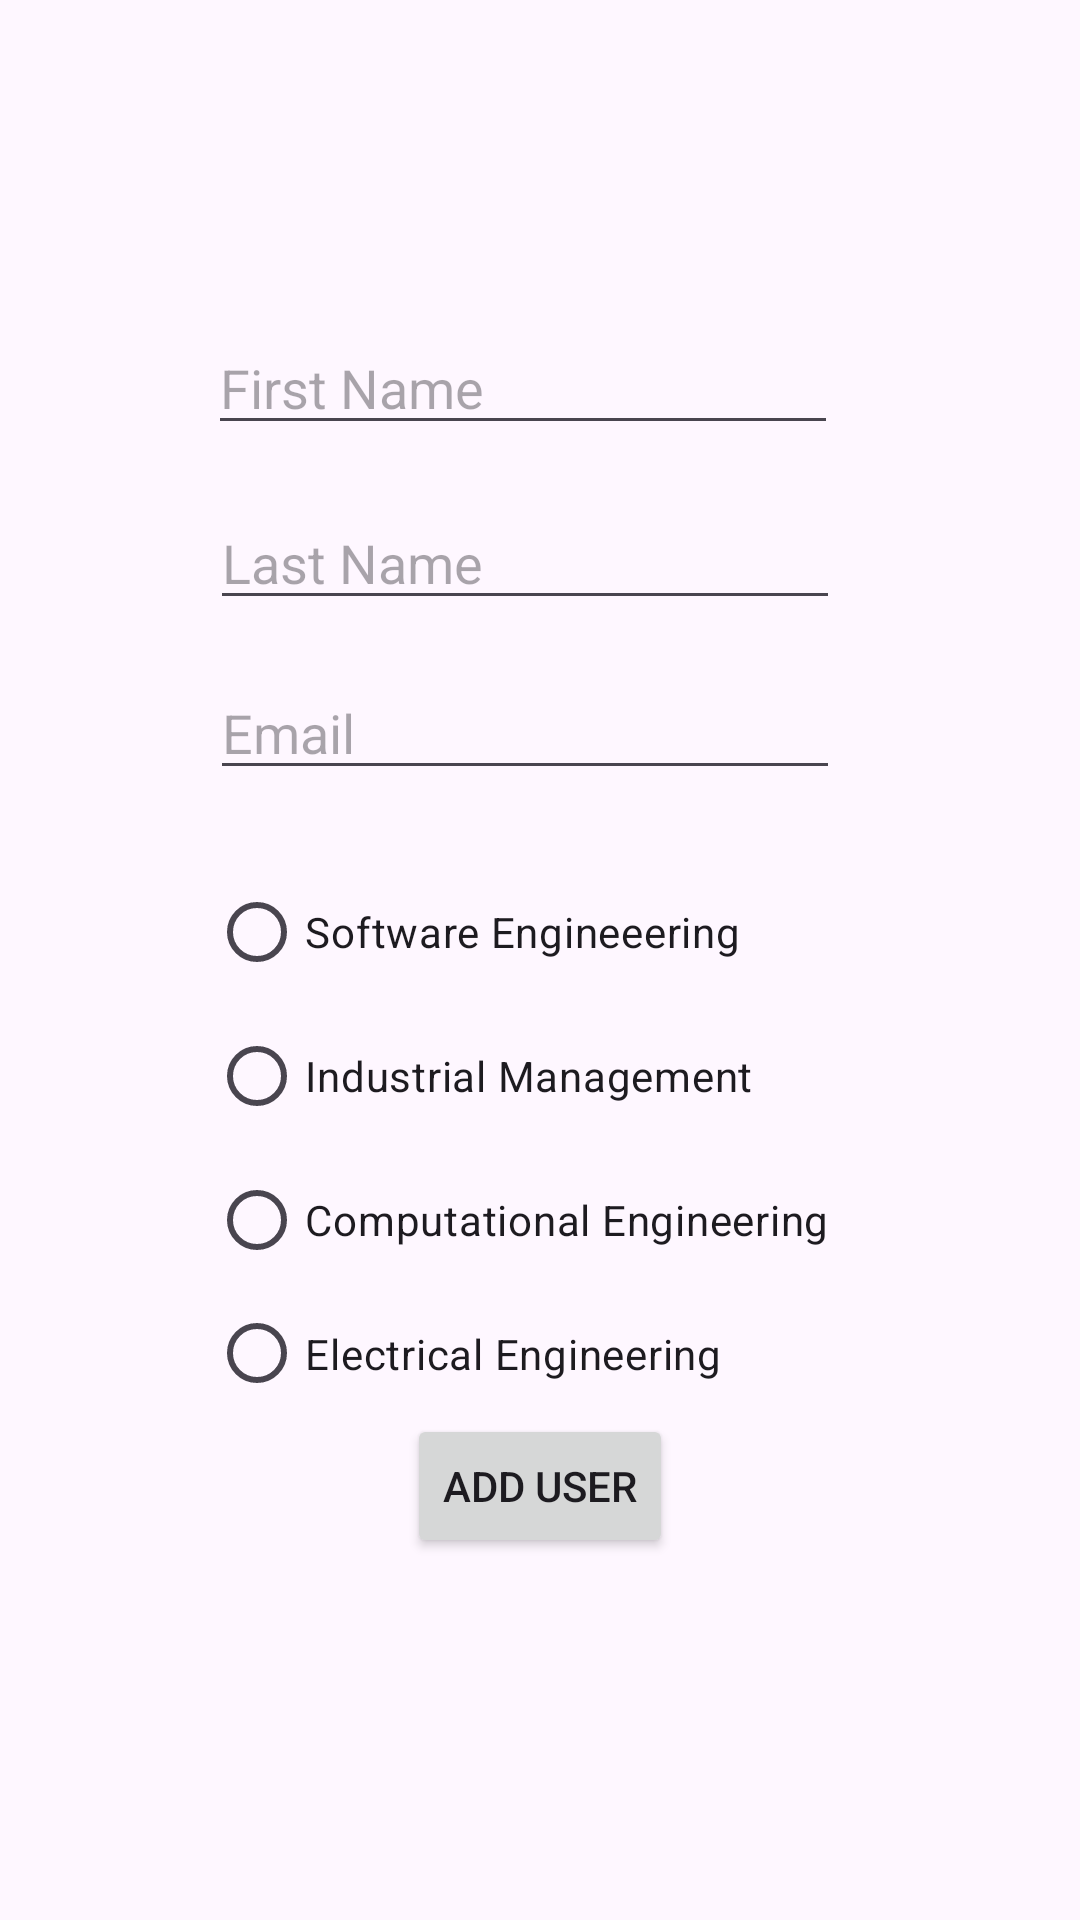

Layout XML and referenced resources for this Android screen:
<!-- AndroidManifest.xml: application theme Theme.Vinh -->
<!-- res/layout/activity_add_user.xml -->
<?xml version="1.0" encoding="utf-8"?>
<androidx.constraintlayout.widget.ConstraintLayout xmlns:android="http://schemas.android.com/apk/res/android"
    xmlns:app="http://schemas.android.com/apk/res-auto"
    xmlns:tools="http://schemas.android.com/tools"
    android:layout_width="match_parent"
    android:layout_height="match_parent"
    tools:context=".AddUserActivity">

    <EditText
        android:id="@+id/editEmail"
        android:layout_width="wrap_content"
        android:layout_height="wrap_content"
        android:ems="10"
        android:hint="Email"
        android:inputType="text"
        app:layout_constraintBottom_toBottomOf="parent"
        app:layout_constraintEnd_toEndOf="parent"
        app:layout_constraintHorizontal_bias="0.467"
        app:layout_constraintStart_toStartOf="parent"
        app:layout_constraintTop_toTopOf="parent"
        app:layout_constraintVertical_bias="0.371" />

    <EditText
        android:id="@+id/editFirstName"
        android:layout_width="wrap_content"
        android:layout_height="wrap_content"
        android:ems="10"
        android:hint="First Name"
        android:inputType="text"
        app:layout_constraintBottom_toBottomOf="parent"
        app:layout_constraintEnd_toEndOf="parent"
        app:layout_constraintHorizontal_bias="0.462"
        app:layout_constraintStart_toStartOf="parent"
        app:layout_constraintTop_toTopOf="parent"
        app:layout_constraintVertical_bias="0.179" />

    <EditText
        android:id="@+id/editLastName"
        android:layout_width="wrap_content"
        android:layout_height="wrap_content"
        android:ems="10"
        android:hint="Last Name"
        android:inputType="text"
        app:layout_constraintBottom_toTopOf="@+id/editEmail"
        app:layout_constraintEnd_toEndOf="parent"
        app:layout_constraintHorizontal_bias="0.467"
        app:layout_constraintStart_toStartOf="parent"
        app:layout_constraintTop_toBottomOf="@+id/editFirstName"
        app:layout_constraintVertical_bias="0.523" />

    <RadioGroup
        android:id="@+id/radioDegreeProgram"
        android:layout_width="221dp"
        android:layout_height="185dp"
        app:layout_constraintBottom_toBottomOf="parent"
        app:layout_constraintEnd_toEndOf="parent"
        app:layout_constraintStart_toStartOf="parent"
        app:layout_constraintTop_toTopOf="parent"
        app:layout_constraintVertical_bias="0.63">

        <RadioButton
            android:id="@+id/seRadioButton"
            android:layout_width="match_parent"
            android:layout_height="wrap_content"
            android:text="Software Engineeering" />

        <RadioButton
            android:id="@+id/imRadioButton"
            android:layout_width="match_parent"
            android:layout_height="wrap_content"
            android:text="Industrial Management" />

        <RadioButton
            android:id="@+id/ceRadioButton"
            android:layout_width="match_parent"
            android:layout_height="wrap_content"
            android:text="Computational Engineering" />

        <RadioButton
            android:id="@+id/eeRadioButton"
            android:layout_width="match_parent"
            android:layout_height="wrap_content"
            android:text="Electrical Engineering" />
    </RadioGroup>

    <Button
        android:id="@+id/addUserButton"
        android:layout_width="wrap_content"
        android:layout_height="wrap_content"
        android:onClick="addUser"
        android:text="Add User"
        app:layout_constraintBottom_toBottomOf="parent"
        app:layout_constraintEnd_toEndOf="parent"
        app:layout_constraintStart_toStartOf="parent"
        app:layout_constraintTop_toTopOf="parent"
        app:layout_constraintVertical_bias="0.796" />


</androidx.constraintlayout.widget.ConstraintLayout>
<!-- resources referenced by this layout -->
<resources>
  <style name="Theme.Vinh" parent="Base.Theme.Vinh" />
  <style name="Base.Theme.Vinh" parent="Theme.Material3.DayNight.NoActionBar">
          
          
      </style>
</resources>
